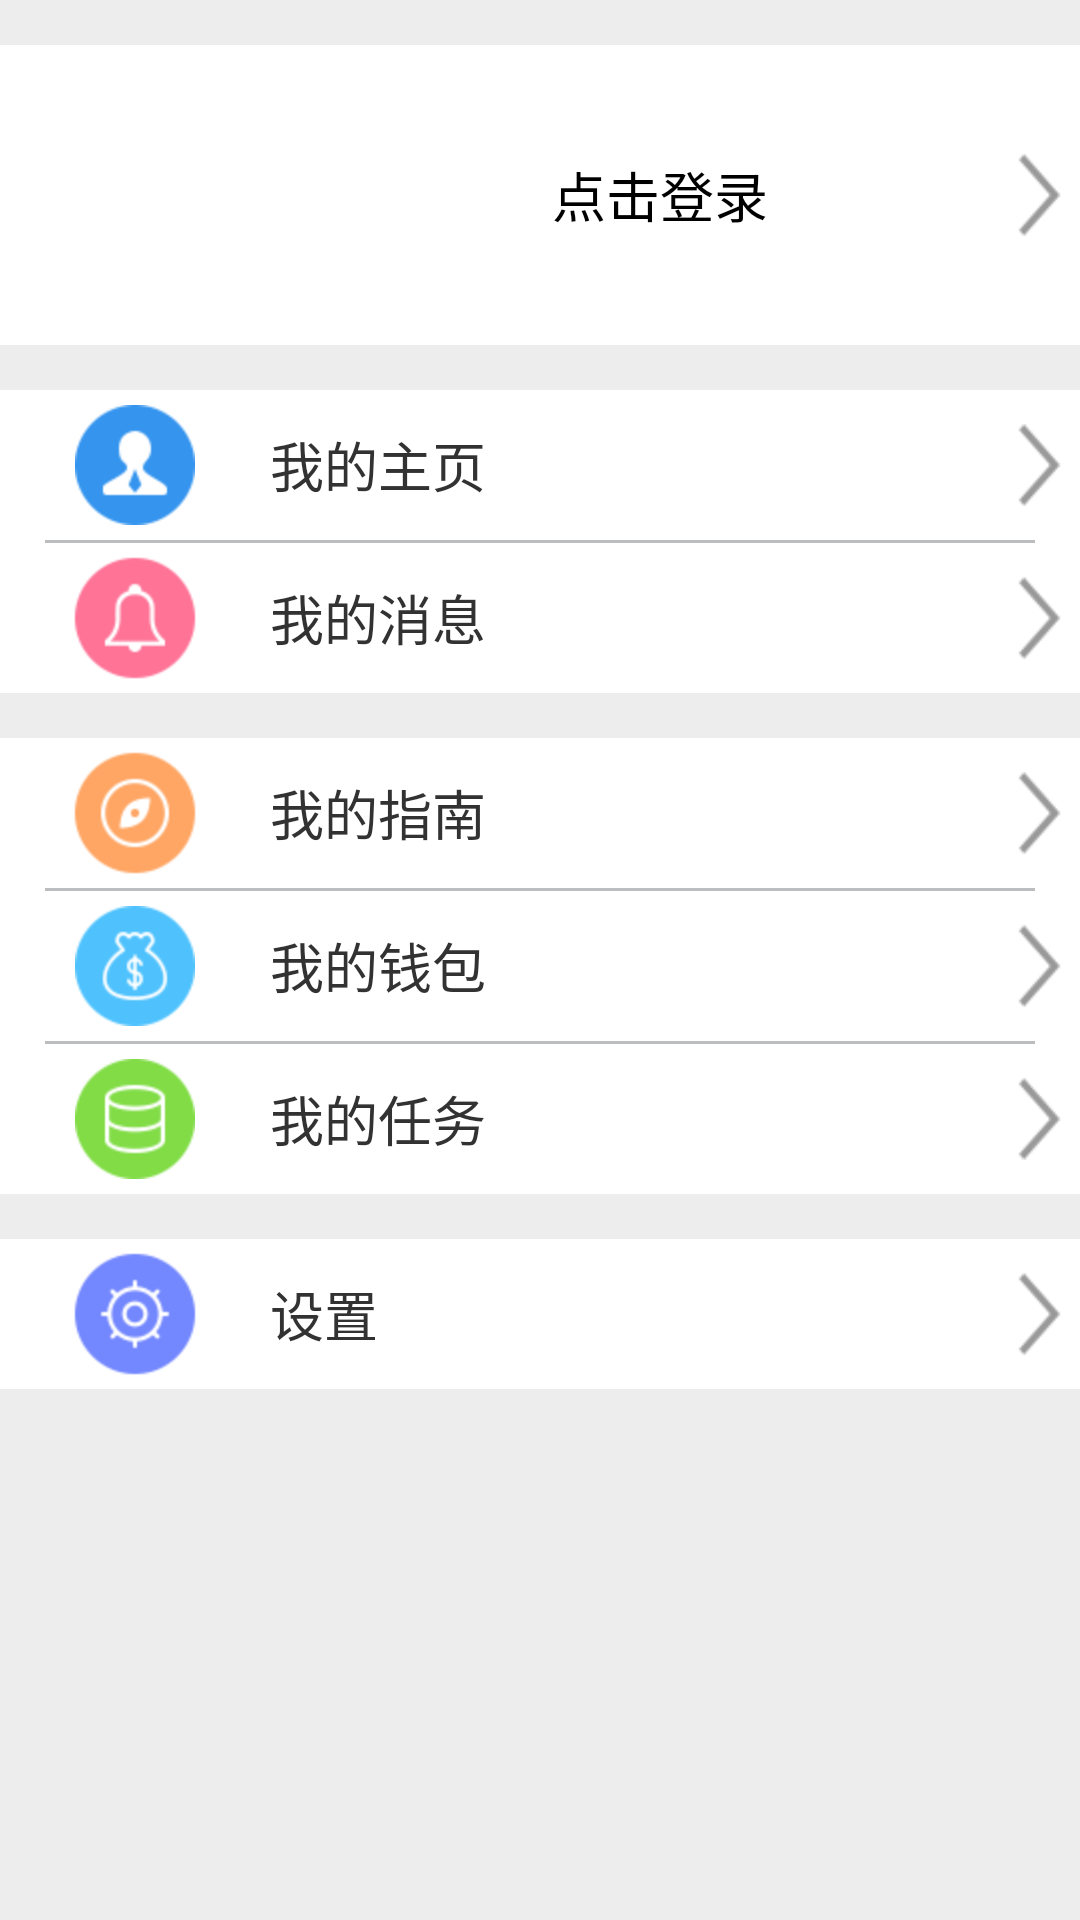

Android layout source for this screen:
<!-- AndroidManifest.xml: application theme AppTheme -->
<!-- res/layout/myself_fragment.xml -->
<ScrollView xmlns:android="http://schemas.android.com/apk/res/android"
    xmlns:tools="http://schemas.android.com/tools"
    android:layout_width="match_parent"
    android:layout_height="match_parent"
    android:background="#EDEDED"
    android:orientation="vertical"
    tools:context="${relativePackage}.${activityClass}" >

    <LinearLayout
        android:layout_width="match_parent"
        android:layout_height="match_parent"
        android:orientation="vertical" >

        <LinearLayout
            android:id="@+id/denglu"
            android:layout_width="match_parent"
            android:layout_height="100dp"
            android:layout_marginBottom="15dp"
            android:layout_marginTop="15dp"
            android:background="#FFF"
            android:gravity="center_vertical"
            android:orientation="horizontal"
            android:paddingLeft="20dp" >

            <ImageView
                android:id="@+id/img_login"
                android:layout_width="70dp"
                android:layout_height="70dp"
                android:src="@drawable/umeng_socialize_default_avatar" />

            <Button
                android:id="@+id/btn_login"
                android:layout_width="0dp"
                android:layout_height="wrap_content"
                android:layout_marginLeft="20dp"
                android:layout_weight="1"
                android:text="点击登录"
                android:background="@color/transparent"
                android:textSize="18sp" />

            <ImageView
                android:id="@+id/img_tv_login"
                android:layout_width="30dp"
                android:layout_height="30dp"
                android:src="@drawable/next_icon" />
        </LinearLayout>

        <LinearLayout
            android:layout_width="match_parent"
            android:layout_height="wrap_content"
            android:background="#FFF"
            android:orientation="vertical" >

            <LinearLayout
                android:id="@+id/my_mainPage"
                android:layout_width="match_parent"
                android:layout_height="50dp"
                android:background="#FFF"
                android:gravity="center_vertical"
                android:orientation="horizontal"
                android:paddingLeft="20dp" >

                <ImageView
                    android:layout_width="50dp"
                    android:layout_height="50dp"
                    android:scaleType="centerInside"
                    android:src="@drawable/public_icon" />

                <TextView
                    android:layout_width="0dp"
                    android:layout_height="wrap_content"
                    android:layout_marginLeft="20dp"
                    android:layout_weight="1"
                    android:text="我的主页"
                    android:textSize="18sp" />

                <ImageView
                    android:layout_width="30dp"
                    android:layout_height="30dp"
                    android:src="@drawable/next_icon" />
            </LinearLayout>

            <View
                android:layout_width="match_parent"
                android:layout_height="1dp"
                android:layout_marginLeft="15dp"
                android:layout_marginRight="15dp"
                android:background="#BCBDBE" />

            <LinearLayout
                android:id="@+id/my_message"
                android:layout_width="match_parent"
                android:layout_height="50dp"
                android:background="#FFF"
                android:gravity="center_vertical"
                android:orientation="horizontal"
                android:paddingLeft="20dp" >

                <ImageView
                    android:layout_width="50dp"
                    android:layout_height="50dp"
                    android:scaleType="centerInside"
                    android:src="@drawable/my_message" />

                <TextView
                    android:layout_width="0dp"
                    android:layout_height="wrap_content"
                    android:layout_marginLeft="20dp"
                    android:layout_weight="1"
                    android:text="我的消息"
                    android:textSize="18sp" />

                <ImageView
                    android:layout_width="30dp"
                    android:layout_height="30dp"
                    android:src="@drawable/next_icon" />
            </LinearLayout>
        </LinearLayout>

        <LinearLayout
            android:layout_width="match_parent"
            android:layout_height="wrap_content"
            android:layout_marginTop="15dp"
            android:background="#FFF"
            android:orientation="vertical" >

            <LinearLayout
                android:id="@+id/my_store"
                android:layout_width="match_parent"
                android:layout_height="50dp"
                android:background="#FFF"
                android:gravity="center_vertical"
                android:orientation="horizontal"
                android:paddingLeft="20dp" >

                <ImageView
                    android:layout_width="50dp"
                    android:layout_height="50dp"
                    android:scaleType="centerInside"
                    android:src="@drawable/my_trends" />

                <TextView
                    android:layout_width="0dp"
                    android:layout_height="wrap_content"
                    android:layout_marginLeft="20dp"
                    android:layout_weight="1"
                    android:text="我的指南"
                    android:textSize="18sp" />

                <ImageView
                    android:layout_width="30dp"
                    android:layout_height="30dp"
                    android:src="@drawable/next_icon" />
            </LinearLayout>

            <View
                android:layout_width="match_parent"
                android:layout_height="1dp"
                android:layout_marginLeft="15dp"
                android:layout_marginRight="15dp"
                android:background="#BCBDBE" />

            <LinearLayout
                android:id="@+id/my_wallet"
                android:layout_width="match_parent"
                android:layout_height="50dp"
                android:background="#FFF"
                android:gravity="center_vertical"
                android:orientation="horizontal"
                android:paddingLeft="20dp" >

                <ImageView
                    android:layout_width="50dp"
                    android:layout_height="50dp"
                    android:scaleType="centerInside"
                    android:src="@drawable/my_wallet_icon" />

                <TextView
                    android:layout_width="0dp"
                    android:layout_height="wrap_content"
                    android:layout_marginLeft="20dp"
                    android:layout_weight="1"
                    android:text="我的钱包"
                    android:textSize="18sp" />

                <ImageView
                    android:layout_width="30dp"
                    android:layout_height="30dp"
                    android:src="@drawable/next_icon" />
            </LinearLayout>

            <View
                android:layout_width="match_parent"
                android:layout_height="1dp"
                android:layout_marginLeft="15dp"
                android:layout_marginRight="15dp"
                android:background="#BCBDBE" />

            <LinearLayout
                android:id="@+id/my_task"
                android:layout_width="match_parent"
                android:layout_height="50dp"
                android:background="#FFF"
                android:gravity="center_vertical"
                android:orientation="horizontal"
                android:paddingLeft="20dp" >

                <ImageView
                    android:layout_width="50dp"
                    android:layout_height="50dp"
                    android:scaleType="centerInside"
                    android:src="@drawable/my_integrate_icon" />

                <TextView
                    android:layout_width="0dp"
                    android:layout_height="wrap_content"
                    android:layout_marginLeft="20dp"
                    android:layout_weight="1"
                    android:text="我的任务"
                    android:textSize="18sp" />

                <ImageView
                    android:layout_width="30dp"
                    android:layout_height="30dp"
                    android:src="@drawable/next_icon" />
            </LinearLayout>
        </LinearLayout>

        <LinearLayout
            android:id="@+id/my_setting"
            android:layout_width="match_parent"
            android:layout_height="50dp"
            android:layout_marginBottom="15dp"
            android:layout_marginTop="15dp"
            android:background="#FFF"
            android:gravity="center_vertical"
            android:orientation="horizontal"
            android:paddingLeft="20dp" >

            <ImageView
                android:layout_width="50dp"
                android:layout_height="50dp"
                android:scaleType="centerInside"
                android:src="@drawable/my_setting" />

            <TextView
                android:layout_width="0dp"
                android:layout_height="wrap_content"
                android:layout_marginLeft="20dp"
                android:layout_weight="1"
                android:text="设置"
                android:textSize="18sp" />

            <ImageView
                android:layout_width="30dp"
                android:layout_height="30dp"
                android:src="@drawable/next_icon" />
        </LinearLayout>
    </LinearLayout>

</ScrollView>
<!-- resources referenced by this layout -->
<resources>
  <color name="transparent">#00000000</color>
  <!-- drawable my_integrate_icon: png bitmap (drawable-hdpi, 1603 bytes) -->
  <!-- drawable my_message: png bitmap (drawable-hdpi, 1403 bytes) -->
  <!-- drawable my_setting: png bitmap (drawable-hdpi, 1509 bytes) -->
  <!-- drawable my_trends: png bitmap (drawable-hdpi, 1613 bytes) -->
  <!-- drawable my_wallet_icon: png bitmap (drawable-hdpi, 1860 bytes) -->
  <!-- drawable next_icon: png bitmap (drawable-hdpi, 416 bytes) -->
  <!-- drawable public_icon: png bitmap (drawable-hdpi, 1453 bytes) -->
  <style name="AppTheme" parent="AppBaseTheme">
          
      </style>
  <style name="AppBaseTheme" parent="android:Theme.Light">
          
      </style>
</resources>
